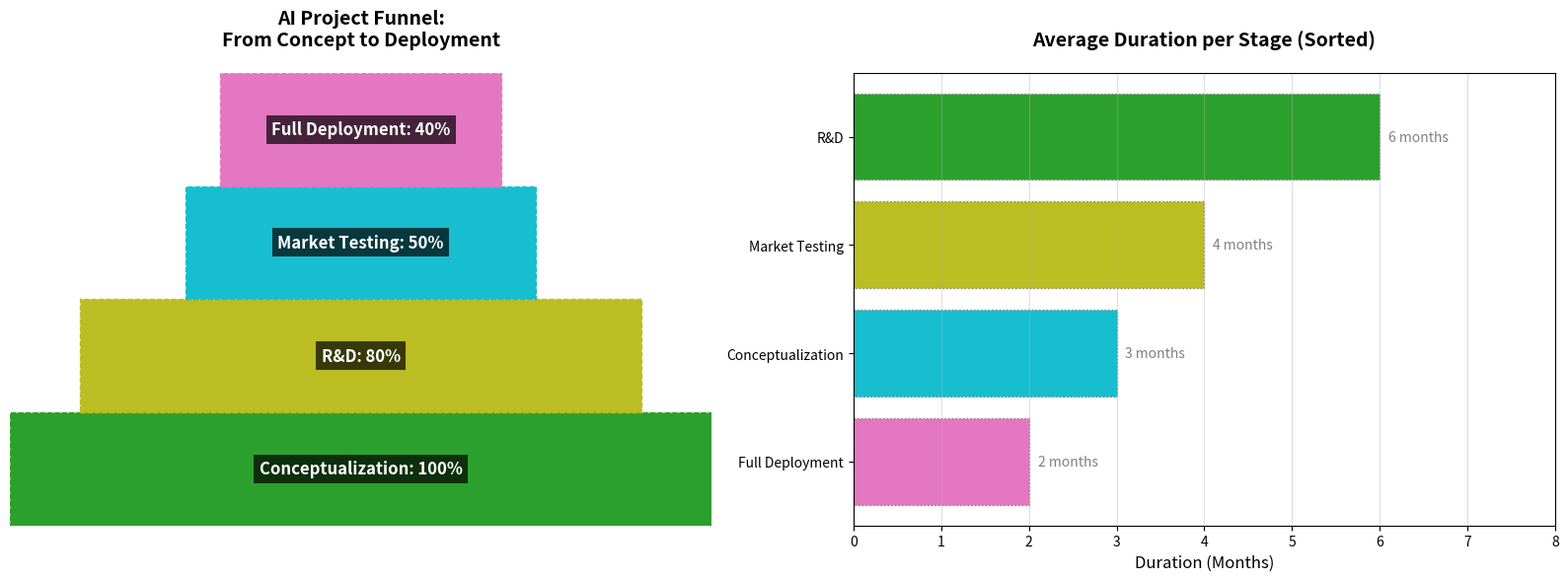

Write Python code to recreate this figure.
import matplotlib.pyplot as plt
import numpy as np
import matplotlib.patches as patches

stages = ["Conceptualization", "R&D", "Market Testing", "Full Deployment"]
percentages = [100, 80, 50, 40]
average_durations = [3, 6, 4, 2]

sorted_indices = np.argsort(average_durations)[::-1]
sorted_stages = [stages[i] for i in sorted_indices]
sorted_durations = [average_durations[i] for i in sorted_indices]

fig, (ax1, ax2) = plt.subplots(1, 2, figsize=(16, 6))
plt.subplots_adjust(wspace=0.3)

colors = ['#2ca02c', '#bcbd22', '#17becf', '#e377c2']

total_height = 1.0
trapezoid_widths = np.array(percentages) * 0.01
trapezoid_heights = np.diff(np.linspace(0, total_height, len(stages) + 1))
x_positions = (1 - trapezoid_widths) / 2

for i in range(len(stages)):
    polygon = patches.Polygon(
        [
            (x_positions[i], sum(trapezoid_heights[:i])),
            (x_positions[i] + trapezoid_widths[i], sum(trapezoid_heights[:i])),
            (x_positions[i] + trapezoid_widths[i], sum(trapezoid_heights[:i + 1])),
            (x_positions[i], sum(trapezoid_heights[:i + 1]))
        ],
        closed=True,
        color=colors[i],
        edgecolor='gray',
        linestyle='--'
    )
    ax1.add_patch(polygon)
    ax1.text(0.5, sum(trapezoid_heights[:i]) + trapezoid_heights[i] / 2, 
             f'{stages[i]}: {percentages[i]}%', 
             ha='center', va='center', color='white', fontsize=12, fontweight='bold',
             bbox=dict(facecolor='black', edgecolor='none', alpha=0.7))

ax1.set_xlim(0, 1)
ax1.set_ylim(0, total_height)
ax1.axis('off')
ax1.set_title("AI Project Funnel:\nFrom Concept to Deployment", fontsize=14, fontweight='bold', pad=20)

ax2.barh(sorted_stages, sorted_durations, color=colors, edgecolor='gray', linestyle=':')
ax2.set_xlabel('Duration (Months)', fontsize=12)
ax2.set_title("Average Duration per Stage (Sorted)", fontsize=14, fontweight='bold', pad=20)
ax2.set_xlim(0, max(sorted_durations) + 2)
ax2.invert_yaxis()
ax2.grid(axis='x', linestyle='-', alpha=0.4)
for i, v in enumerate(sorted_durations):
    ax2.text(v + 0.1, i, f'{v} months', va='center', fontsize=10, color='gray')

plt.tight_layout()
plt.show()
